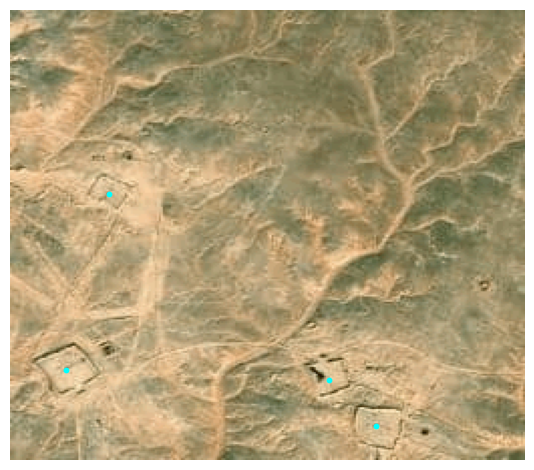

The table this chart was drawn from, first rows:
lon, lat, x, y, x_scaled, y_scaled
17.3, 28.96, 236, 182, 0.9219, 0.7109
17.3, 28.96, 210, 158, 0.8203, 0.6172
17.29, 28.96, 204, 27, 0.7969, 0.1055
17.29, 28.97, 104, 49, 0.4062, 0.1914
